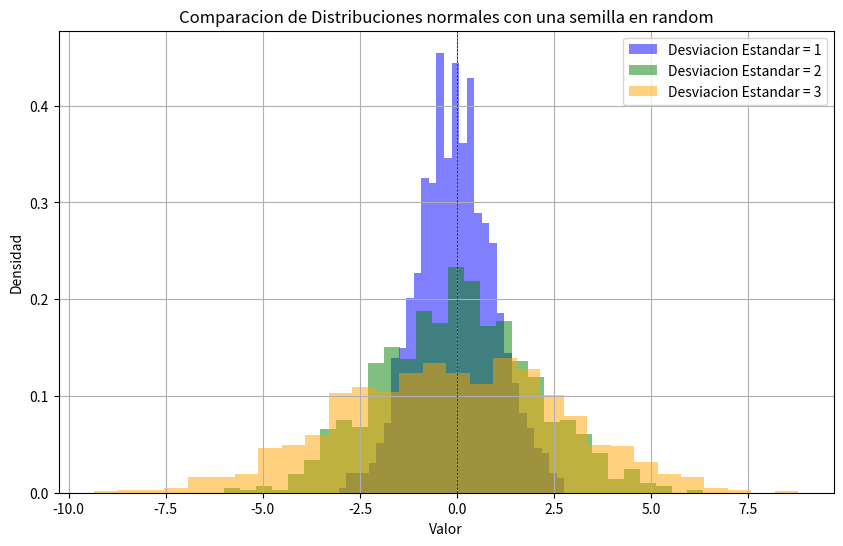

Here is the Python script that generated this plot:
import numpy as np
import matplotlib.pyplot as plt

#vamos a crear una semilla random para reproductividad
np.random.seed(0)

#buscamos los parametros para una distribcion
#Media

media = 0

#Desviasion estandar
sigma1 = 1
sigma2 = 2
sigma3 = 3

#El numero de muestras para el anailisis
n_muestras = 1000

#generamos los datos de las distribusiones normales

data1 = np.random.normal(media, sigma1, n_muestras)
data2 = np.random.normal(media, sigma2, n_muestras)
data3 = np.random.normal(media, sigma3, n_muestras)

#Configura la grafica
plt.figure(figsize=(10,6))

#Carga las frecuencias a partir de una grafica de histograma
plt.hist(data1, bins=30, color="blue", density=True, label="Desviacion Estandar = 1", alpha =0.5)
plt.hist(data2, bins=30, color="green", density=True, label="Desviacion Estandar = 2", alpha =0.5)
plt.hist(data3, bins=30, color="orange", density=True, label="Desviacion Estandar = 3", alpha =0.5)

#a Graficar

plt.title("Comparacion de Distribuciones normales con una semilla en random")
plt.xlabel("Valor")
plt.ylabel("Densidad")
plt.axhline(0, color="Black", linewidth=0.5, ls="--")
plt.axvline(0, color="Black", linewidth=0.5, ls="--")
plt.legend()
plt.grid()
plt.show()
